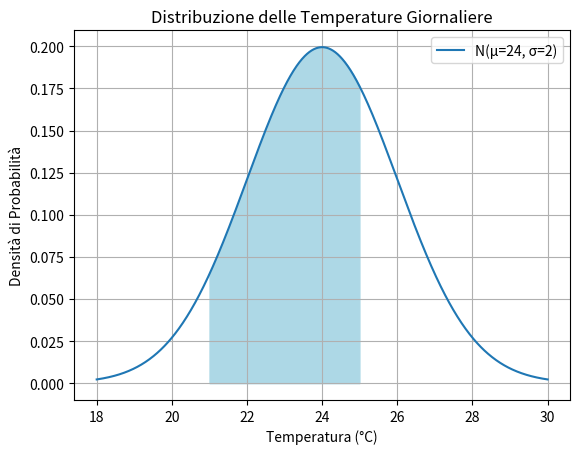

This chart was generated by the following Python code:
import numpy as np
import matplotlib.pyplot as plt
from scipy.stats import norm

# Parametri della distribuzione
mu = 24  # Media
sigma = 2  # Deviazione standard

# Creazione di un array di temperature
x = np.linspace(18, 30, 1000)  # Temperature da 18°C a 30°C

# Calcolo della PDF
pdf = norm.pdf(x, mu, sigma)

# Calcolo della CDF
cdf = norm.cdf(x, mu, sigma)

# P(21 < X < 25)
P_21_25 = norm.cdf(25, mu, sigma) - norm.cdf(21, mu, sigma)
print(f'P(21 < X < 25) = {P_21_25:.4f}')

# P(X < 25)
P_less_25 = norm.cdf(25, mu, sigma)

# P(X > 21 | X < 25)
P_cond = P_21_25 / P_less_25
print(f'P(X > 21 | X < 25) = {P_cond:.4f}')

# Creazione del grafico
plt.plot(x, pdf, label=f'N(μ={mu}, σ={sigma})')
plt.fill_between(x, pdf, where=(x > 21) & (x < 25), color='lightblue')

plt.title('Distribuzione delle Temperature Giornaliere')
plt.xlabel('Temperatura (°C)')
plt.ylabel('Densità di Probabilità')
plt.legend()
plt.grid(True)
plt.show()
